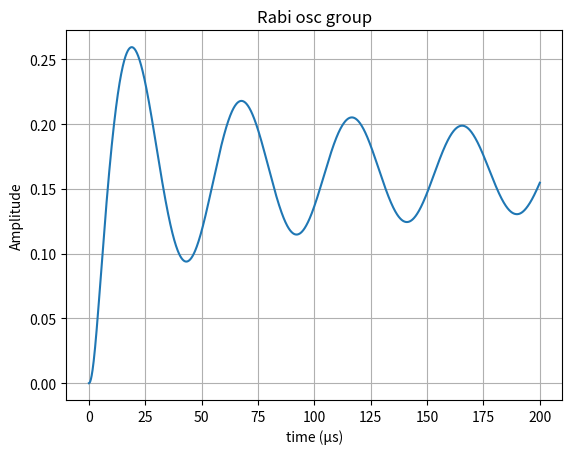

Python code for this plot:
# Rabi in case of chirp absence but doppler shift changing is taken into account
import numpy as np 
import matplotlib.pyplot as plt 
from scipy.integrate import solve_ivp


def ph(t, v0, Dw):
    return -keff*(v0 + g*t/2)*t +  Dw*t # sign of g is under question

def equa(t, B, v0, Dw):
    B1, B2 = B[0], B[1]

    dB1 = 1j*W1**2/D * B1 + 1j*W1*W2/D * np.exp(1j*ph(t,v0,Dw)) * B2
    dB2 = 1j*W2**2/D * B2 + 1j*W1*W2/D * np.exp(-1j*ph(t,v0,Dw)) * B1

    return [dB1, dB2]


def Rabi_osc(Dw, v0, B0, t1, t_steps):


    t_eval = np.linspace(0, t1, t_steps)


    sol = solve_ivp(
        equa,
        (0, t1),
        B0,
        args=(v0, Dw,),
        t_eval=t_eval,
        method='DOP853'
    )


    B1 = sol.y[0]
    B2 = sol.y[1]

    P1 = abs(B1)**2
    P2 = abs(B2)**2

    # plt.figure()
    # plt.title("Rabi osc")
    # #plt.plot(t_eval*1e6, P1, label=r'$|B_1|^2$')
    # plt.plot(t_*1e6, P2, label=r'$P_2$')
    # print(f"WGcounted = {np.sqrt((W1**2/D - W2**2/D - (-keff*v0 + Dw))**2 + 4*W1**2*W2**2/D**2)*1e-3} kHz (no g acceleration)")
    # print(f"WGequa = {np.pi/t_[np.argmax(P2)]*1e-3} kHz")
    
    # plt.xlabel("t (µs)")
    # plt.ylabel("Probability")
    # plt.legend()
    # plt.grid()
    return P2


def Rabi_osc_group(v0, T, Dw, B0, t1, t_steps, N):
    sigma_v = np.sqrt(kb*T/m_Rb)
    v_range = np.linspace(-4*sigma_v, 4*sigma_v, N)
    dv = v_range[1] - v_range[0]
    P = np.zeros(t_steps)
    
    for v_i in v_range:
        P += Rabi_osc(Dw, v_i, B0, t1, t_steps) * np.exp(-(v_i-v0)**2/(2*sigma_v**2))*dv / (np.sqrt(2*np.pi)*sigma_v)

    plt.figure()
    plt.title("Rabi osc group")

    t_eval = np.linspace(0, t1, t_steps)
    plt.plot(t_eval*1e6, P)

    plt.xlabel("time (µs)")
    plt.ylabel("Amplitude")
    #plt.legend()
    plt.grid()
    print(f"WGequa = {np.pi/t_eval[np.argmax(P)]*1e-3} kHz")
    print(f"WGcounted = {np.sqrt((W1**2/D - W2**2/D - (-keff*v0 + Dw))**2 + 4*W1**2*W2**2/D**2)*1e-3} kHz (no g acceleration)")


    return 1

def spectrum(Dw1, Dw2, v0, B0, t1, t_steps, N):

    Dw_range = np.linspace(Dw1, Dw2, N)
    P = []

    t_eval = np.linspace(0, t1, t_steps)

    for Dw_i in Dw_range:

        sol = solve_ivp(
            equa,
            (0, t1),
            B0,
            args=(v0, Dw_i,),
            t_eval=t_eval,
            method='DOP853'
        )
        B1 = sol.y[0]
        B2 = sol.y[1]

        P1 = abs(B1)**2
        P2 = abs(B2)**2
        P.append(P2[-1])

    P = np.array(P)
    # plt.figure()
    # plt.title("Raman spectrum")
    # plt.plot(Dw_range*1e-3, P)

    # plt.xlabel("freq (kHz)")
    # plt.ylabel("Probability")
    # #plt.legend()
    # plt.grid()


    return P

def spectrum_group(v0, T, Dw1, Dw2, B0, t1, t_steps, N):

    sigma_v = np.sqrt(kb*T/m_Rb)
    v_range = np.linspace(-4*sigma_v, 4*sigma_v, N)
    dv = v_range[1] - v_range[0]
    
    Dw_range = np.linspace(Dw1, Dw2, N)
    t_eval = np.linspace(0, t1, t_steps)

    P = np.zeros(N)
    for v_i in v_range:
        P += spectrum(Dw1, Dw2, v_i, B0, t1, t_steps, N) * np.exp(-(v_i-v0)**2/(2*sigma_v**2))*dv / (np.sqrt(2*np.pi)*sigma_v)

        
    plt.figure()
    plt.title("Raman spectrum")
    plt.plot(Dw_range*1e-3, P)

    plt.xlabel("freq (kHz)")
    plt.ylabel("Probability")
    #plt.legend()
    plt.grid()

def spectrumF(Dw1, Dw2, v0, B0, t1, Ndw=200, n_steps=400):

    Dw = np.linspace(Dw1, Dw2, Ndw)

    dt = t1 / n_steps

    B1 = np.full(Ndw, B0[0], dtype=np.complex128)
    B2 = np.full(Ndw, B0[1], dtype=np.complex128)

    t = 0.0

    for _ in range(n_steps):

        phi = -keff*(v0 + g*t/2)*t + Dw*t

        eplus = np.exp(1j*phi)
        eminus = np.conj(eplus)

        # ---------- k1 ----------
        k1_B1 = 1j*W1**2/D*B1 + 1j*W1*W2/D*eplus*B2
        k1_B2 = 1j*W2**2/D*B2 + 1j*W1*W2/D*eminus*B1

        # ---------- k2 ----------
        B1t = B1 + dt*k1_B1/2
        B2t = B2 + dt*k1_B2/2

        phi = -keff*(v0 + g*(t+dt/2)/2)*(t+dt/2) + Dw*(t+dt/2)

        eplus = np.exp(1j*phi)
        eminus = np.conj(eplus)

        k2_B1 = 1j*W1**2/D*B1t + 1j*W1*W2/D*eplus*B2t
        k2_B2 = 1j*W2**2/D*B2t + 1j*W1*W2/D*eminus*B1t

        # ---------- k3 ----------
        B1t = B1 + dt*k2_B1/2
        B2t = B2 + dt*k2_B2/2

        k3_B1 = 1j*W1**2/D*B1t + 1j*W1*W2/D*eplus*B2t
        k3_B2 = 1j*W2**2/D*B2t + 1j*W1*W2/D*eminus*B1t

        # ---------- k4 ----------
        B1t = B1 + dt*k3_B1
        B2t = B2 + dt*k3_B2

        phi = -keff*(v0 + g*(t+dt)/2)*(t+dt) + Dw*(t+dt)

        eplus = np.exp(1j*phi)
        eminus = np.conj(eplus)

        k4_B1 = 1j*W1**2/D*B1t + 1j*W1*W2/D*eplus*B2t
        k4_B2 = 1j*W2**2/D*B2t + 1j*W1*W2/D*eminus*B1t

        B1 += dt*(k1_B1 + 2*k2_B1 + 2*k3_B1 + k4_B1)/6
        B2 += dt*(k1_B2 + 2*k2_B2 + 2*k3_B2 + k4_B2)/6

        t += dt

    return np.abs(B2)**2

def spectrum_groupF(v0, T, Dw1, Dw2, B0, t1,
                   Nv=200, Ndw=200, n_steps=400):

    sigma_v = np.sqrt(kb*T/m_Rb)

    v_range = np.linspace(v0-4*sigma_v,
                          v0+4*sigma_v,
                          Nv)

    dv = v_range[1]-v_range[0]

    norm = dv/(np.sqrt(2*np.pi)*sigma_v)

    P = np.zeros(Ndw)
    i = 0
    for v in v_range:
        print(i)
        w = np.exp(-(v-v0)**2/(2*sigma_v**2))*norm

        P += w*spectrumF(Dw1, Dw2, v, B0, t1,
                        Ndw=Ndw,
                        n_steps=n_steps)
        i += 1
    Dw = np.linspace(Dw1, Dw2, Ndw)

    plt.figure()
    plt.plot(Dw*1e-3, P)
    plt.grid()
    plt.xlabel("detun (kHz)")
    plt.ylabel("Probability")


# constants
m_Rb = 1.44e-25
kb = 1.38e-23
lam = 780e-9
keff = 4*np.pi/lam
w0 = 6.834682611e9*2*np.pi
g = 9.8*1

# Rabi param
D = 1e9
W1 = 8e6
W2 = 8e6
Weff = 2*W1*W2/D
print(f"Weffcounted = {Weff*1e-3} kHz")


# Rabi Osc single
Dw = W1**2/D - W2**2/D
print(f"Raman detuning = {Dw*1e-3} kHz")
B0 = [1+0j, 0+0j]
t_steps = 2000
v0 = 0
t1 = 200e-6          
#Rabi_osc(Dw, v0, B0, t1, t_steps)

# spectrum signle
Dw1 = -300e3
Dw2 = 600e3
v0 = 0
B0 = [1+0j, 0+0j]
t1 = 15e-6
N = 200
#spectrum(Dw1, Dw2, v0, B0, t1, t_steps, N)

# Rabi Osc group
v0 = 0
T = 6e-6
Dw = W1**2/D - W2**2/D
B0 = [1+0j, 0+0j]
v0 = 0
t1 = 200e-6          
N = 200
Rabi_osc_group(v0, T, Dw, B0, t1, t_steps, N)



# Rabi Osc group
v0 = 0
T = 6e-6
Dw1 = -600e3
Dw2 = 600e3
B0 = [1+0j, 0+0j]
v0 = 0
t1 = 15e-6          
#spectrum_groupF(v0, T, Dw1, Dw2, B0, t1, Nv=101, Ndw=301, n_steps=400)


plt.show()
